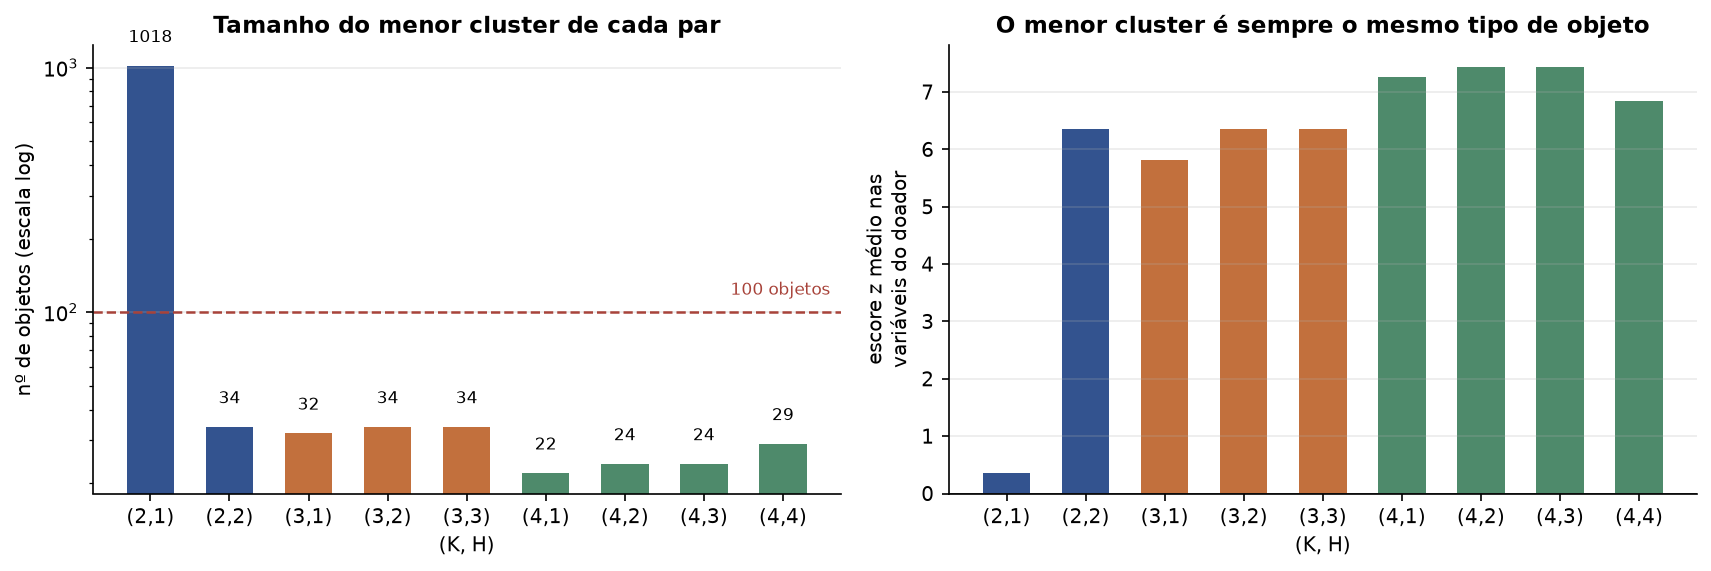

The data file committed next to this chart (first rows):
K, H, menor_cluster_n, menor_cluster_%, spam_no_menor_%, z_medio_vars_doador, Silhueta, ARI
2, 1, 1018, 22.13, 58.35, 0.3587, 0.2961, 0.06855
2, 2, 34, 0.739, 0.0, 6.348, 0.6596, -0.00495
3, 1, 32, 0.6955, 12.5, 5.813, 0.2515, 0.07844
3, 2, 34, 0.739, 0.0, 6.348, 0.2454, 0.1984
3, 3, 34, 0.739, 0.0, 6.348, 0.1409, 0.3854
4, 1, 22, 0.4782, 9.091, 7.261, 0.04843, 0.09158
4, 2, 24, 0.5216, 0.0, 7.441, 0.2428, 0.1493
4, 3, 24, 0.5216, 0.0, 7.441, 0.162, 0.2744
4, 4, 29, 0.6303, 0.0, 6.841, 0.1576, 0.2451
